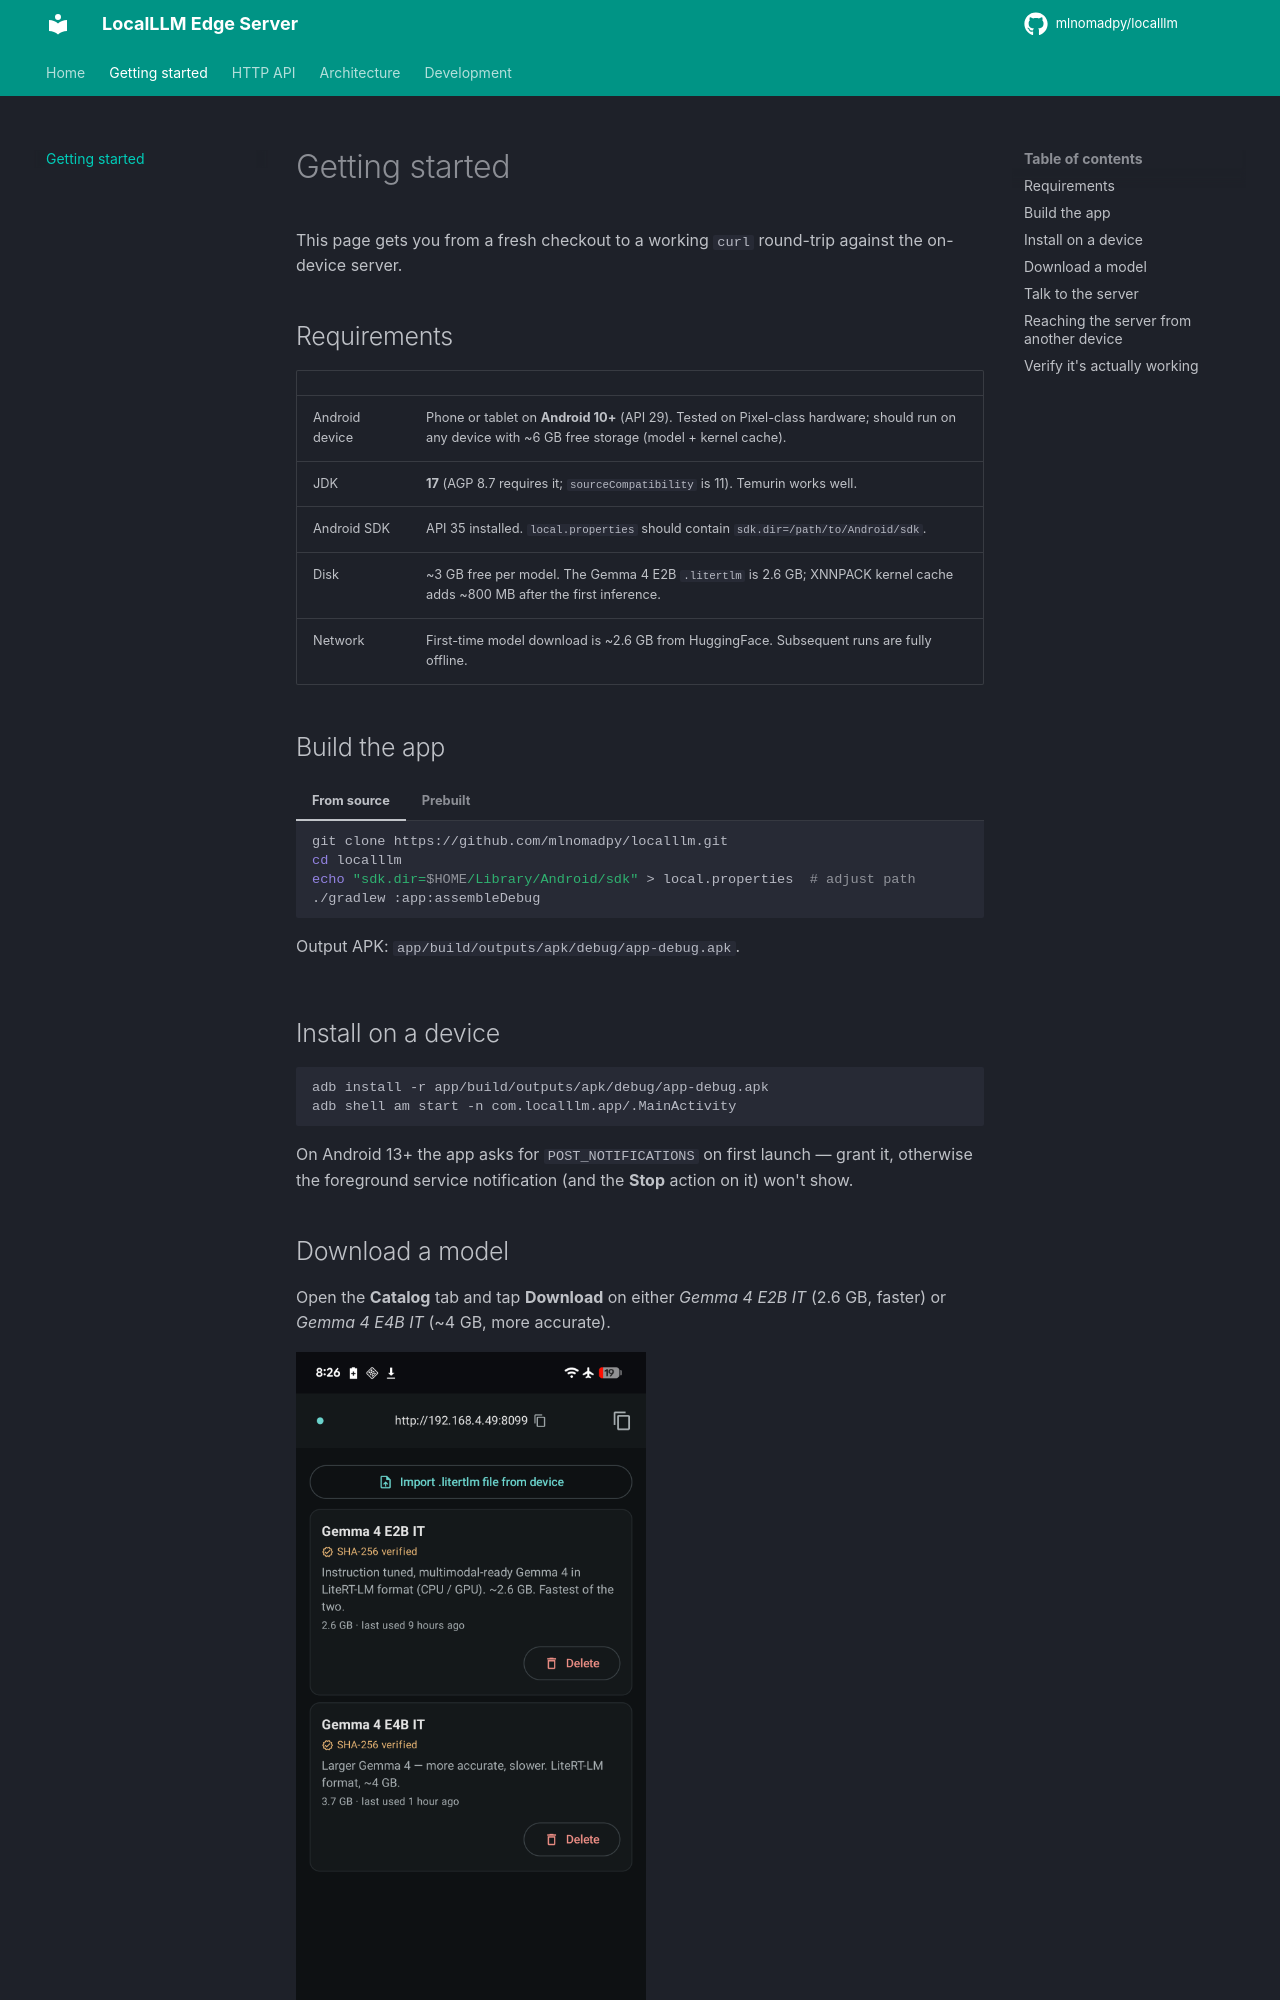

repository: aileenvl/localllm · page: getting-started/index.html · generator: mkdocs

# Getting started

This page gets you from a fresh checkout to a working `curl`
round-trip against the on-device server.

## Requirements

| | |
|---|---|
| Android device | Phone or tablet on **Android 10+** (API 29). Tested on Pixel-class hardware; should run on any device with ~6 GB free storage (model + kernel cache). |
| JDK | **17** (AGP 8.7 requires it; `sourceCompatibility` is 11). Temurin works well. |
| Android SDK | API 35 installed. `local.properties` should contain `sdk.dir=/path/to/Android/sdk`. |
| Disk | ~3 GB free per model. The Gemma 4 E2B `.litertlm` is 2.6 GB; XNNPACK kernel cache adds ~800 MB after the first inference. |
| Network | First-time model download is ~2.6 GB from HuggingFace. Subsequent runs are fully offline. |

## Build the app

=== "From source"

    ```bash
    git clone https://github.com/mlnomadpy/localllm.git
    cd localllm
    echo "sdk.dir=$HOME/Library/Android/sdk" > local.properties  # adjust path
    ./gradlew :app:assembleDebug
    ```

    Output APK: `app/build/outputs/apk/debug/app-debug.apk`.

=== "Prebuilt"

    Grab `app-debug.apk` from the latest
    [GitHub Release](https://github.com/mlnomadpy/localllm/releases).
    It's signed with Android's debug key — fine for sideloading, not
    for the Play Store.

## Install on a device

```bash
adb install -r app/build/outputs/apk/debug/app-debug.apk
adb shell am start -n com.localllm.app/.MainActivity
```

On Android 13+ the app asks for `POST_NOTIFICATIONS` on first launch
— grant it, otherwise the foreground service notification (and the
**Stop** action on it) won't show.

## Download a model

Open the **Catalog** tab and tap **Download** on either *Gemma 4 E2B
IT* (2.6 GB, faster) or *Gemma 4 E4B IT* (~4 GB, more accurate).

![Catalog tab](screenshots/catalog.png){ width=350 }

The download runs via Android's `DownloadManager` and is verified
against the catalog's SHA-256 once it finishes. A mismatched download
is deleted automatically and you'll see a toast.

For custom models (any `.litertlm` bundle, including the Qualcomm-NPU
variants in the same HuggingFace repo), use **Settings → Custom model
URLs**, one URL per line, ending in `.litertlm`. They show up in the
Catalog tab and bypass SHA-256 verification (bring-your-own
integrity).
